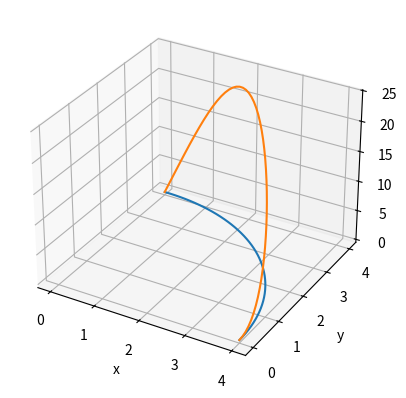
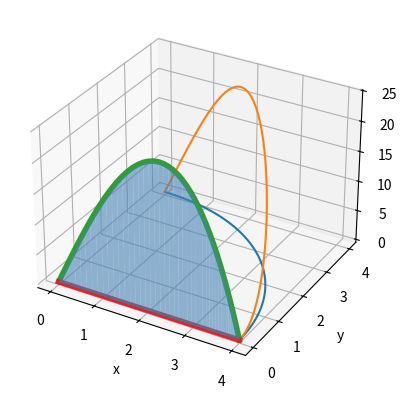
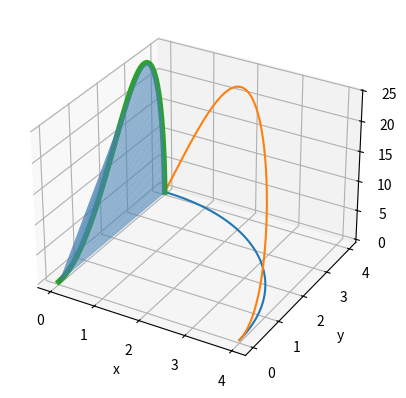
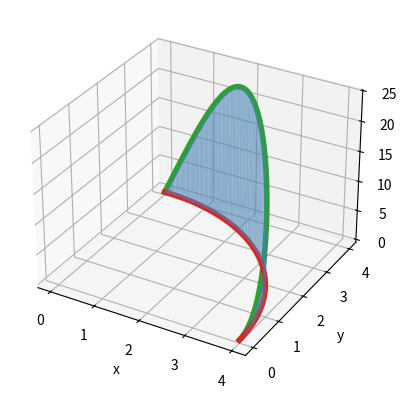

Source code (Python) for these figures, in order:
import numpy as np
import matplotlib.pyplot as plt
from mpl_toolkits.mplot3d import Axes3D
from mpl_toolkits.mplot3d.art3d import Poly3DCollection



def f(t):
    return (
        4 * np.cos(t),
        4 * np.sin(t),
    )



def fill_between_3d(ax,x1,y1,z1,x2,y2,z2,mode=1,c='steelblue',alpha=0.6):

    """

    Function similar to the matplotlib.pyplot.fill_between function but
    for 3D plots.

    input:

        ax -> The axis where the function will plot.

        x1 -> 1D array. x coordinates of the first line.
        y1 -> 1D array. y coordinates of the first line.
        z1 -> 1D array. z coordinates of the first line.

        x2 -> 1D array. x coordinates of the second line.
        y2 -> 1D array. y coordinates of the second line.
        z2 -> 1D array. z coordinates of the second line.

    modes:

        mode = 1 -> Fill between the lines using the shortest distance between
                    both. Makes a lot of single trapezoids in the diagonals
                    between lines and then adds them into a single collection.

        mode = 2 -> Uses the lines as the edges of one only 3d polygon.

    Other parameters (for matplotlib):

        c -> the color of the polygon collection.
        alpha -> transparency of the polygon collection.

    """

    if mode == 1:

        for i in range(len(x1)-1):

            verts = [(x1[i],y1[i],z1[i]), (x1[i+1],y1[i+1],z1[i+1])] + \
                    [(x2[i+1],y2[i+1],z2[i+1]), (x2[i],y2[i],z2[i])]

            ax.add_collection3d(Poly3DCollection([verts],
                                                 alpha=alpha,
                                                 linewidths=0,
                                                 color=c))

    if mode == 2:

        verts = [(x1[i],y1[i],z1[i]) for i in range(len(x1))] + \
                [(x2[i],y2[i],z2[i]) for i in range(len(x2))]

        ax.add_collection3d(Poly3DCollection([verts],alpha=alpha,color=c))



t = np.linspace(0, np.pi * 0.5)
x, y = f(t)
z = x * y * y



ax = plt.figure().add_subplot(projection='3d')

ax.plot(x, y, 0)
ax.plot(x, y, z)
plt.xlabel('x')
plt.ylabel('y')
plt.grid(True)



set1 = [x, np.zeros_like(y), z]
set2 = [x, np.zeros_like(y), np.zeros_like(z)]

fig = plt.figure()
ax = fig.add_subplot(111, projection='3d')

ax.plot(x, y, 0)
ax.plot(x, y, z)
ax.plot(*set1, lw=4)
ax.plot(*set2, lw=4)
fill_between_3d(ax, *set1, *set2, mode = 1)
plt.xlabel('x')
plt.ylabel('y')
plt.grid(True)



area = 0
for i in range(len(x)-1):
    xi = x[i]
    yi = y[i]
    zi = z[i]
    xj = x[i+1]
    yj = y[i]
    zj = z[i+1]

    w = (xj - xi)
    h = 0.5 * (zi + zj)

    area += (w * h)

print(area)


set1 = [np.zeros_like(x), y, z]
set2 = [np.zeros_like(x), np.zeros_like(y), np.zeros_like(z)]

fig = plt.figure()
ax = fig.add_subplot(111, projection='3d')

ax.plot(x, y, 0)
ax.plot(x, y, z)
ax.plot(*set1, lw=4)
ax.plot(*set2, lw=4)
fill_between_3d(ax, *set1, *set2, mode = 1)
plt.xlabel('x')
plt.ylabel('y')
plt.grid(True)



area = 0
for i in range(len(x)-1):
    xi = x[i]
    yi = y[i]
    zi = z[i]
    xj = x[i+1]
    yj = y[i+1]
    zj = z[i+1]

    w = (yj - yi)
    h = 0.5 * (zi + zj)

    area += (w * h)

print(area  / np.pi)


set1 = [x, y, z]
set2 = [x, y, np.zeros_like(z)]

fig = plt.figure()
ax = fig.add_subplot(111, projection='3d')

ax.plot(x, y, 0)
ax.plot(x, y, z)
ax.plot(*set1, lw=4)
ax.plot(*set2, lw=4)
fill_between_3d(ax, *set1, *set2, mode = 1)
plt.xlabel('x')
plt.ylabel('y')
plt.grid(True)



area = 0
for i in range(len(x)-1):
    xi = x[i]
    yi = y[i]
    zi = z[i]
    xj = x[i+1]
    yj = y[i+1]
    zj = z[i+1]

    w = ((xj-xi)**2 + (yj-yi)**2)**0.5
    h = 0.5 * (zi + zj)

    area += (w * h)

print(area * 3)



